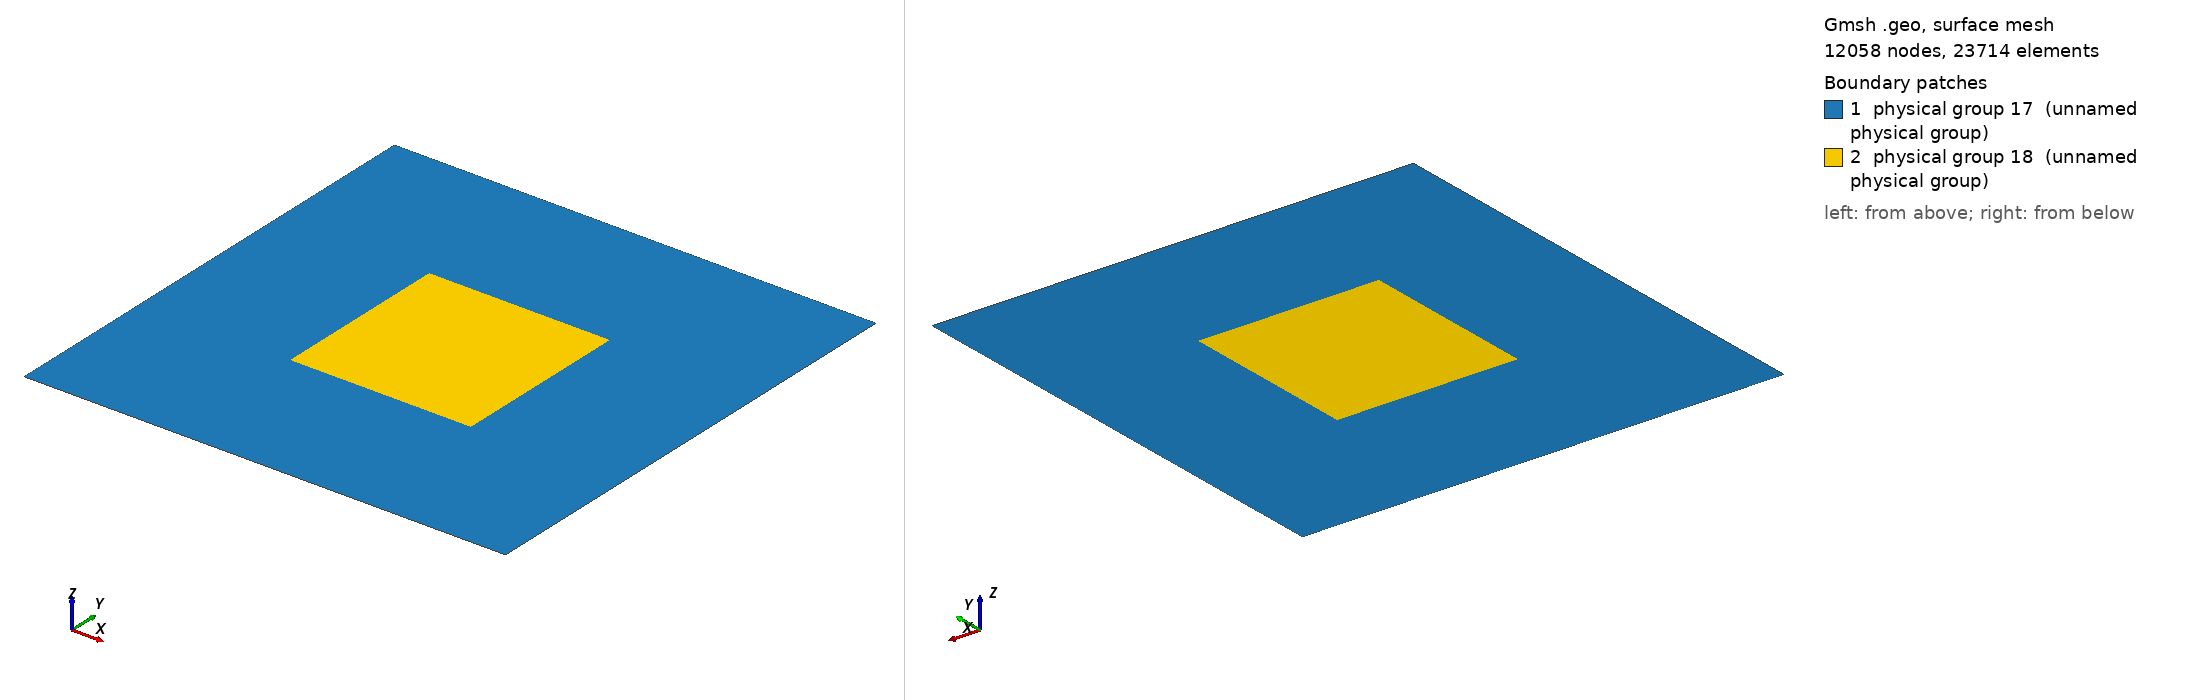

Gmsh geometry script, surface-meshed: 12058 nodes, 23714 surface elements. Boundary patches (legend numbers): 1 physical group 17 (unnamed physical group), 2 physical group 18 (unnamed physical group). Left view from above one corner, right view from below the opposite corner. Legend entries are the model's physical surfaces. The drawing asked Gmsh for element sizes between 1% and 20% of the model's largest extent; the script's own settings can give other sizes.

=== BenchTwophase8.geo (drawn) ===
cl1 = 1;
Point(1) = {0, 0, 0, cl1};
Point(2) = {300, 0, 0, cl1};
Point(3) = {300, 300, 0, cl1};
Point(4) = {0, 300, 0, cl1};
Point(5) = {93.75, 93.75, 0, cl1};
Point(6) = {206.25, 93.75, 0, cl1};
Point(7) = {206.25, 206.25, 0, cl1};
Point(8) = {93.75, 206.25, 0, cl1};
Line(1) = {1, 2};
Line(2) = {2, 3};
Line(3) = {3, 4};
Line(4) = {4, 1};
Line(5) = {5, 6};
Line(6) = {6, 7};
Line(7) = {7, 8};
Line(8) = {8, 5};
Line Loop(15) = {1, 2, 3, 4, -5, -8, -7, -6};
Plane Surface(15) = {15};
Line Loop(16) = {6, 7, 8, 5};
Plane Surface(16) = {16};
Physical Point(9) = {1, 2, 3, 4};
Physical Point(10) = {5, 6, 7, 8};
Physical Line(11) = {1, 2, 3, 4};
Physical Line(12) = {5, 6, 7, 8};
Physical Surface(17) = {15};
Physical Surface(18) = {16};
